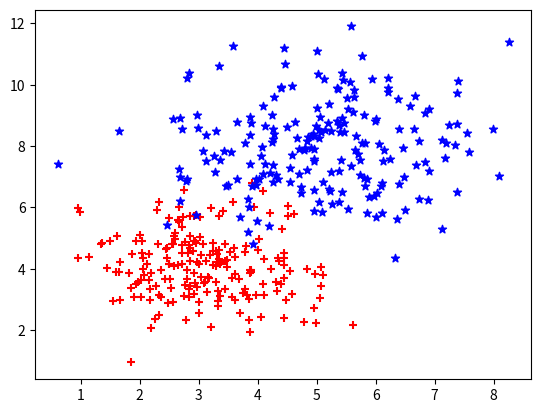

The script that saved this image:
import numpy as np
import pandas as pd
import matplotlib.pyplot as plt


def square_loss(y_pred_value, target):
    return np.mean(pow((y_pred_value - target), 2))


# def get_derivative(train_value, error):
#     return -2 * (train_value * error), -2 * error
#
#
# noise = np.random.normal(0, 1, 200)
# x = np.random.uniform(0, 3, 200)
#
# a = 2
# b = -4
#
# Y = a * x + b + noise
#
# plt.scatter(x, Y, marker='.', color='red')
# plt.plot()
# plt.plot(x, a * x + b)
# # plt.show()
#
# array = np.arange(200)
# np.random.shuffle(array)
#
# x_train = x[array]
# y_train = Y[array]
#
step = 0.01
# for _ in range(200):
#     test_y = a * x_train + b
#     e = y_train - test_y
#
#     a_deriv, b_deriv = get_derivative(x_train, e)
#
#     a = a - step * a_deriv.mean()
#     b = b - step * b_deriv.mean()
#
# print(a, b)

mean1 = [3, 4]
cov1 = [[1, 0], [0, 1]]
x1 = np.random.multivariate_normal(mean1, cov1, 200)
plt.scatter(x1[:, 0], x1[:, 1], marker='+', color='red')

mean2 = [5, 8]
cov2 = [[2, 0], [0, 2]]
x2 = np.random.multivariate_normal(mean2, cov2, 200)
plt.scatter(x2[:, 0], x2[:, 1], marker='*', color='blue')

x_combined = np.concatenate([x1, x2])
labels = np.array([0] * 200 + [1] * 200)

columns = ['X', 'Y']
df = pd.DataFrame(data=x_combined, columns=columns)

# df['lab'] = labels
#
# X = df.drop(['lab'], axis=1)
# Y = df['lab']
test = df.sample(80)
train = df[~df.isin(test)]
train.dropna(inplace=True)

X_train, y_train, X_test, y_test = train.X, train.Y, test.X, test.Y

W = np.random.uniform(0, 1)
b = 0.1

sigmoid = lambda x: 1 / (1 + np.exp(-x))


def fit(self, X, y, n_iterations=4):
    # Add dummy ones for bias weights
    X = np.insert(X, 0, 1, axis=1)

    n_samples, n_features = np.shape(X)

    # Initial parameters between [-1/sqrt(N), 1/sqrt(N)]

    # Tune parameters for n iterations
    for i in range(n_iterations):
        # Make a new prediction
        y_pred = sigmoid(X.dot(self.param))
        # Make a diagonal matrix of the sigmoid gradient column vector
        diag_gradient = make_diagonal(sigmoid_gradient(X.dot(self.param)))
        # Batch opt:
        self.param = np.linalg.pinv(X.T.dot(diag_gradient).dot(X)).dot(X.T).dot(
            diag_gradient.dot(X).dot(self.param) + y - y_pred)


def predict(self, X):
    # Add dummy ones for bias weights
    X = np.insert(X, 0, 1, axis=1)
    # Print a final prediction
    dot = X.dot(self.param)
    y_pred = np.round(sigmoid(dot)).astype(int)
    return y_pred